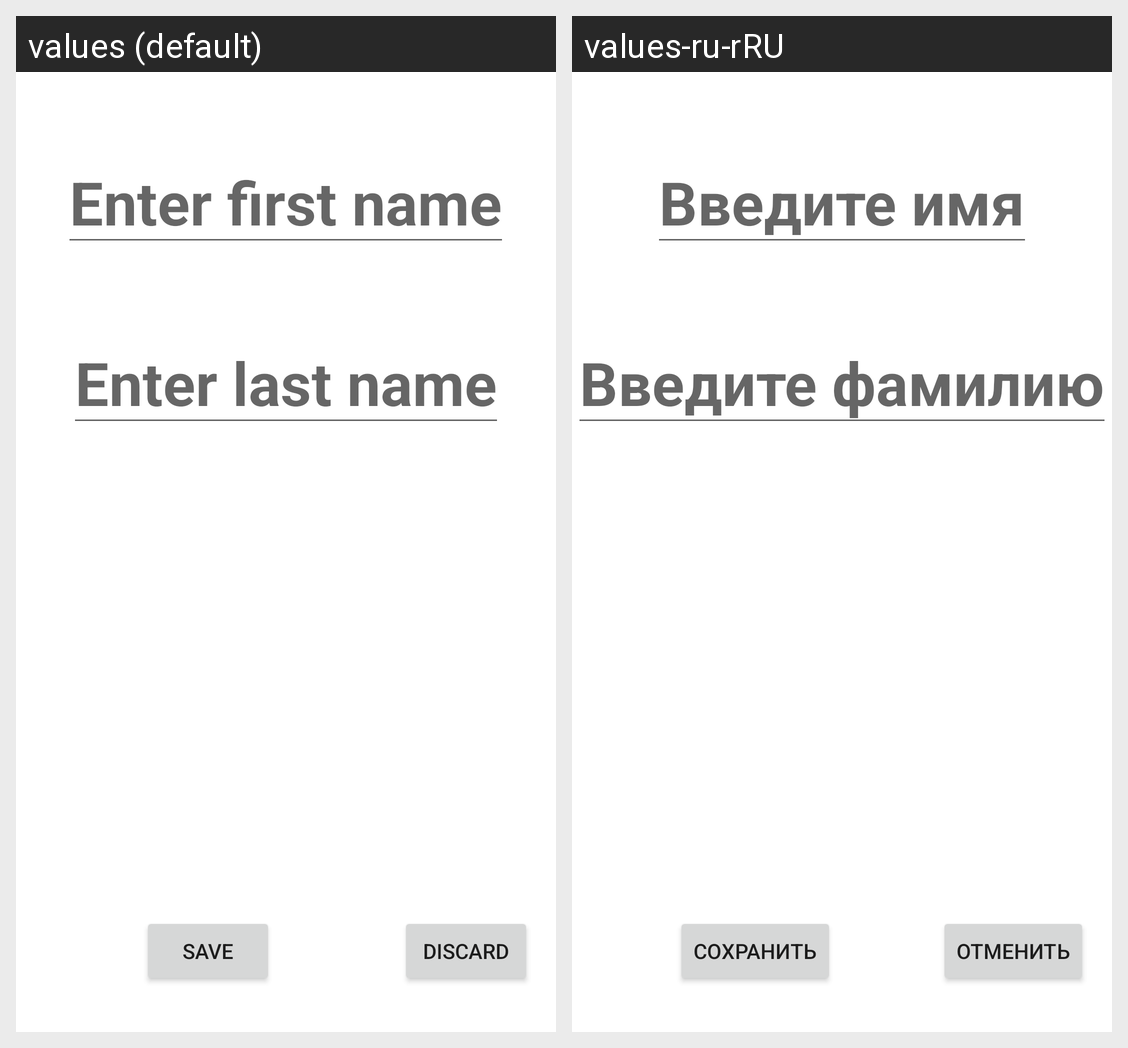

For this localized Android screen grid, give each drawn string resource with its value in every locale shown.
Android screen res/layout/activity_user_name.xml rendered under 2 locales, left to right: values (default), values-ru-rRU. Device: Nexus 5 (rendered at 1080×1920; each locale shown at half size, 540×960, under a caption strip naming it); theme Theme.User_data.
Strings drawn on this screen, with the default value and each locale's value (text and hints the layout hard-codes, and strings that could not be matched under every locale, appear in the picture but are not listed):

first_name_input
  values: Enter first name
  values-ru-rRU: Введите имя

last_name_input
  values: Enter last name
  values-ru-rRU: Введите фамилию

save_button
  values: Save
  values-ru-rRU: Сохранить
